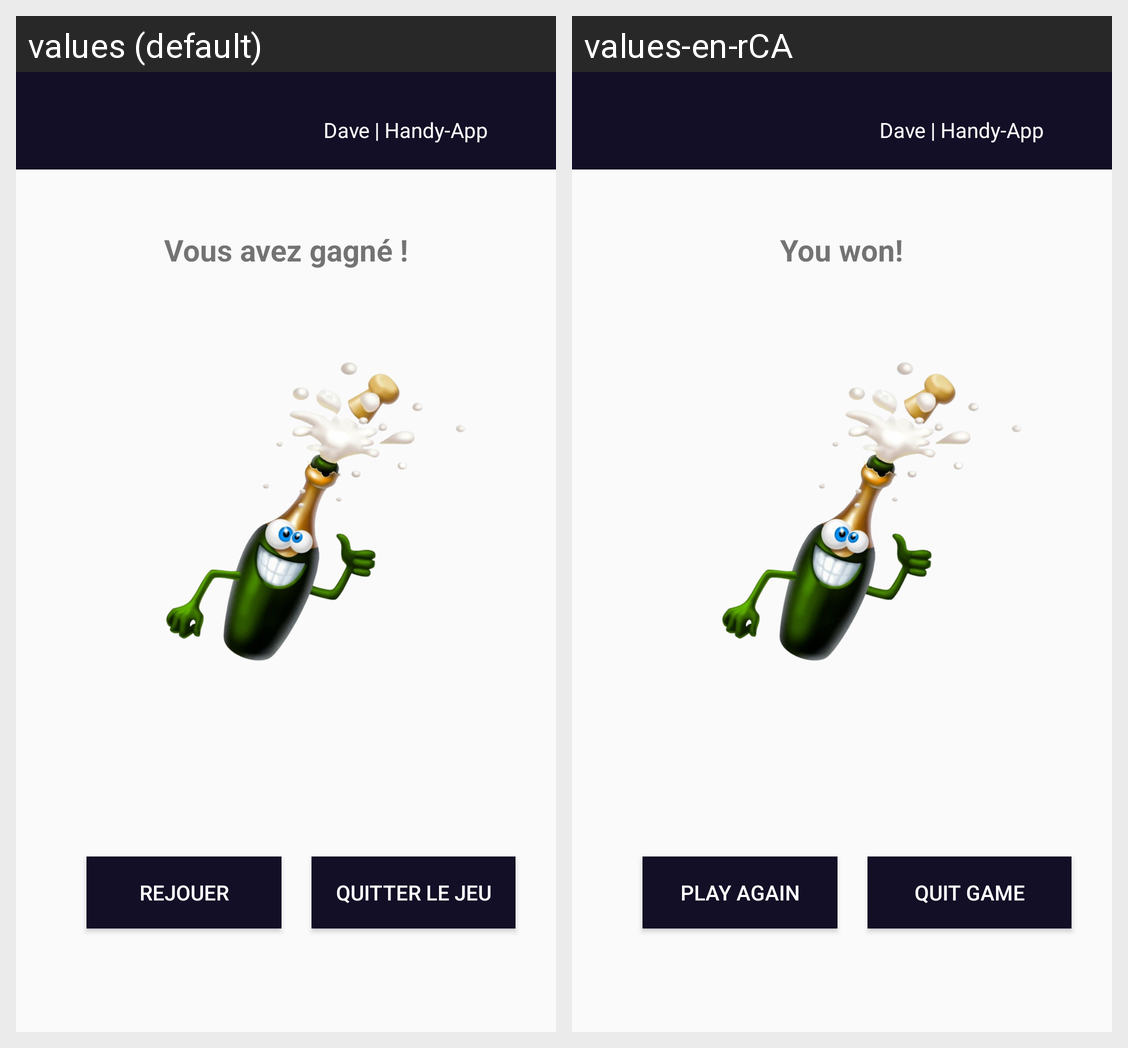

This grid shows one Android layout under two languages. Give, for every string resource on the screen, its name, the default text and each shown locale's text.
Android screen res/layout/activity_result_view.xml rendered under 2 locales, left to right: values (default), values-en-rCA. Device: Nexus 5 (rendered at 1080×1920; each locale shown at half size, 540×960, under a caption strip naming it); theme Theme.ProjetFinaleNativeLePendu.
Strings drawn on this screen, with the default value and each locale's value (text and hints the layout hard-codes, and strings that could not be matched under every locale, appear in the picture but are not listed):

devLabel
  values: Dave | Handy-App
  values-en-rCA: Dave | Handy-App

textview_messageVictoire
  values: Vous avez gagné !
  values-en-rCA: You won!

btn_restart
  values: Rejouer
  values-en-rCA: Play Again

btn_quit
  values: Quitter le jeu
  values-en-rCA: Quit Game
